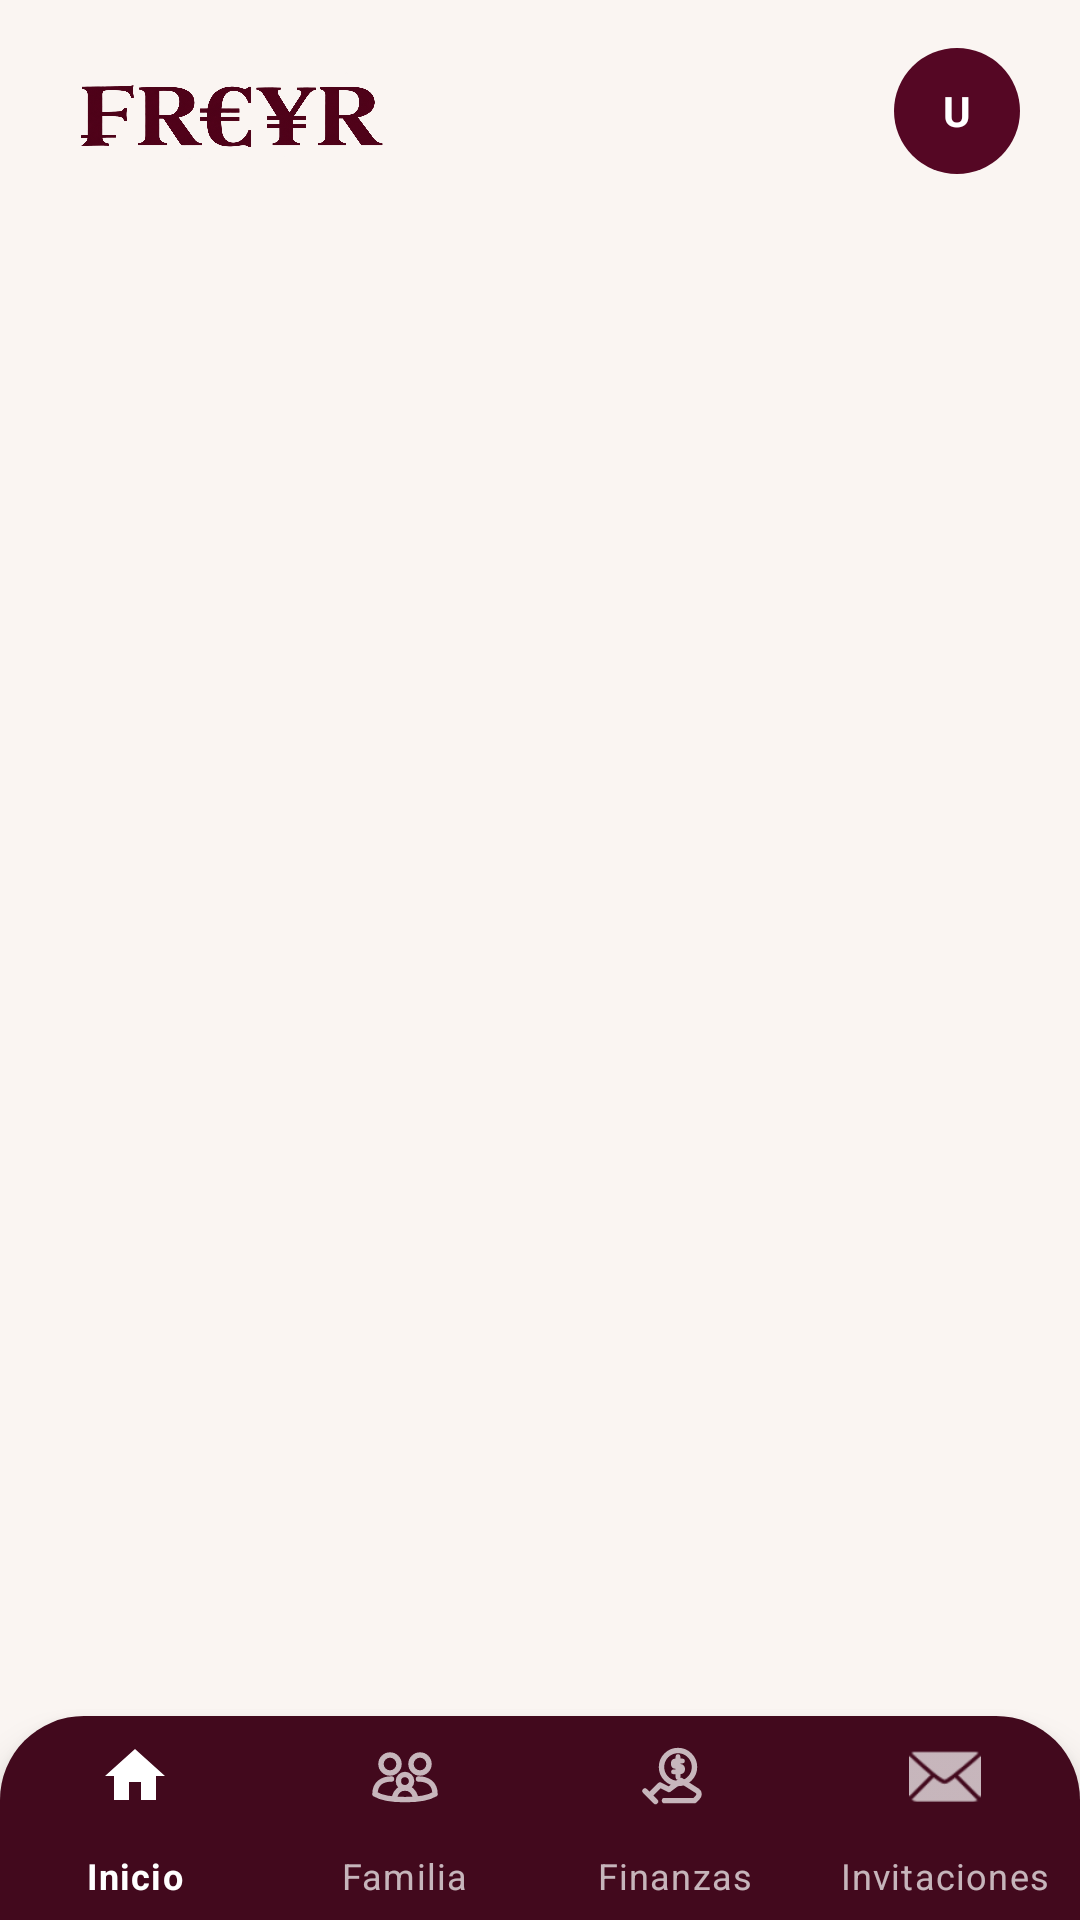

This screen was rendered from an Android layout file. Write that file and the resources it references.
<!-- AndroidManifest.xml: application theme Theme.Freyr -->
<!-- res/layout/activity_main.xml -->
<?xml version="1.0" encoding="utf-8"?>
<LinearLayout xmlns:android="http://schemas.android.com/apk/res/android"
    xmlns:app="http://schemas.android.com/apk/res-auto"
    android:id="@+id/main_root"
    android:layout_width="match_parent"
    android:layout_height="match_parent"
    android:orientation="vertical"
    android:background="#FAF5F2">

    
    <LinearLayout
        android:id="@+id/top_bar"
        android:layout_width="match_parent"
        android:layout_height="wrap_content"
        android:orientation="horizontal"
        android:gravity="center_vertical"
        android:paddingHorizontal="20dp"
        android:paddingTop="16dp"
        android:paddingBottom="10dp">

        
        <ImageView
            android:id="@+id/iv_logo"
            android:layout_width="120dp"
            android:layout_height="38dp"
            android:adjustViewBounds="true"
            android:scaleType="fitStart"
            android:src="@drawable/textovino"
            android:contentDescription="Freyr" />

        <View
            android:layout_width="0dp"
            android:layout_height="1dp"
            android:layout_weight="1" />

        
        <FrameLayout
            android:id="@+id/btn_profile_avatar"
            android:layout_width="42dp"
            android:layout_height="42dp"
            android:background="@drawable/bg_circle_avatar"
            android:clickable="true"
            android:focusable="true">

            <TextView
                android:id="@+id/tv_user_initials"
                android:layout_width="wrap_content"
                android:layout_height="wrap_content"
                android:layout_gravity="center"
                android:textColor="@android:color/white"
                android:textSize="14sp"
                android:textStyle="bold"
                android:text="@string/default_user_initial" />
        </FrameLayout>
    </LinearLayout>

    
    <FrameLayout
        android:id="@+id/fragment_container"
        android:layout_width="match_parent"
        android:layout_height="0dp"
        android:layout_weight="1" />

    
    <com.google.android.material.bottomnavigation.BottomNavigationView
        android:id="@+id/bottom_navigation"
        android:layout_width="match_parent"
        android:layout_height="68dp"
        android:background="@drawable/bg_bottom_nav"
        app:elevation="8dp"
        app:labelVisibilityMode="labeled"
        app:menu="@menu/bottom_nav_menu"
        app:itemIconTint="@color/nav_item_colors"
        app:itemTextColor="@color/nav_item_colors"
        app:itemRippleColor="@android:color/transparent" />

</LinearLayout>
<!-- resources referenced by this layout -->
<resources>
  <!-- drawable bg_bottom_nav (drawable) -->
  <?xml version="1.0" encoding="utf-8"?>
  <shape xmlns:android="http://schemas.android.com/apk/res/android"
      android:shape="rectangle">
      <solid android:color="#42091D" />
      <corners
          android:topLeftRadius="28dp"
          android:topRightRadius="28dp" />
  </shape>
  <!-- drawable bg_circle_avatar (drawable) -->
  <?xml version="1.0" encoding="utf-8"?>
  <shape xmlns:android="http://schemas.android.com/apk/res/android"
      android:shape="oval">
      <solid android:color="#550724" />
  </shape>
  <!-- drawable textovino: png bitmap (drawable, 422415 bytes) -->
  <string name="default_user_initial">U</string>
  <style name="Theme.Freyr" parent="Theme.MaterialComponents.DayNight.NoActionBar">
          
          <item name="android:statusBarColor">#550724</item>
  
          
          <item name="android:windowLightStatusBar">false</item>
  
          
          <item name="colorPrimary">#550724</item>
          <item name="colorPrimaryVariant">#42091D</item>
          <item name="colorOnPrimary">#FFFFFF</item>
          <item name="android:windowBackground">#FAF5F2</item>
      </style>
</resources>
